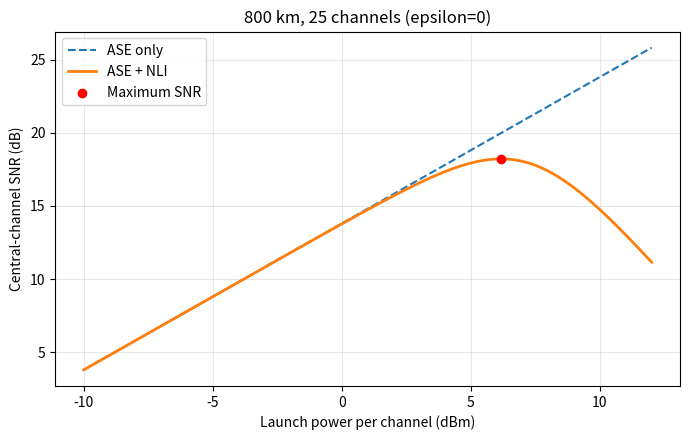
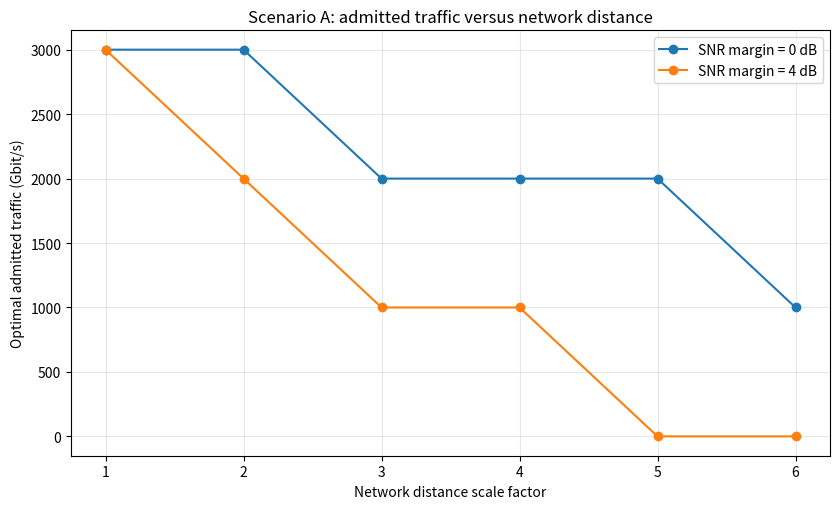

The matplotlib source for these figures, in order:
import math

# 光纤与信号参数
alpha_dB = 0.22       # 损耗，dB/km
Lspan_km = 80         # 单跨长度，km
gamma = 1.3          # 光纤非线性参数，1/(W·km)
beta2_abs = 21.3e-24 # 色散参数的绝对值，s²/km
Rs = 200e9           # 符号率，baud；假设零滚降矩形频谱

# 把 dB/km 换为指数衰减公式使用的 1/km
alpha = alpha_dB * math.log(10) / 10

# 论文式 (4.25)：分开计算，便于检查
loss_factor = (1 - math.exp(-alpha * Lspan_km)) ** 2

prefactor = (
    (32 / 27) * gamma**2 * loss_factor
    / (4 * math.pi * alpha * beta2_abs * Rs**2)
)

argument = math.pi**2 * beta2_abs * Rs**2 / (2 * alpha)

X_spm = prefactor * math.asinh(argument)

print(f"alpha = {alpha:.6f} km^-1")
print(f"Single-span X_spm = {X_spm:.3f} W^-2")
# 单跨 XPM 系数：论文式 (4.24)
# delta_f 的单位为 Hz；用于不同且频谱不重叠的信道
def xpm_coefficient(delta_f):
    df = abs(delta_f)

    scale = math.pi**2 * beta2_abs * Rs / alpha
    upper = scale * (df + Rs / 2)
    lower = scale * (df - Rs / 2)

    return prefactor * (
        math.asinh(upper) - math.asinh(lower)
    )


# 先测试三个频率间隔
print("\n--- XPM from a single interfering channel ---")

for spacing_GHz in [400, 800, 1600]:
    X_xpm = xpm_coefficient(spacing_GHz * 1e9)

    print(
        f"Frequency spacing {spacing_GHz:4d} GHz: "
        f"X_xpm = {X_xpm:.3f} W^-2"
    )
# WDM 基线配置：所有信道均开启，且发射功率相同
B_total = 10e12       # 可用频带，Hz
spacing = 400e9      # 相邻信道中心间隔，Hz
Nch = int(B_total / spacing)

# Python 从 0 编号：25 个信道的中间编号为 12
i = Nch // 2

X_xpm_sum = 0.0

for j in range(Nch):
    if j == i:
        continue  # 跳过自身；自身的贡献已由 SPM 计算

    delta_f = abs(j - i) * spacing
    X_xpm_sum += xpm_coefficient(delta_f)

# 被观察信道的单跨总非线性系数
eta_span = X_spm + X_xpm_sum

print("\n--- Central WDM channel: single-span results ---")
print(f"Number of channels: {Nch}")
print(f"Observed channel index: {i} (zero-based)")
print(f"Single-span SPM coefficient: {X_spm:.3f} W^-2")
print(f"Single-span XPM sum: {X_xpm_sum:.3f} W^-2")
print(f"Single-span eta_span: {eta_span:.3f} W^-2")
import numpy as np
import matplotlib.pyplot as plt

# 多跨累积：先采用非相干基线
Nspan = 10
epsilon = 0.0

eta_total = (
    Nspan**(1 + epsilon) * X_spm
    + Nspan * X_xpm_sum
)

# ASE：沿用之前的高增益近似
h = 6.62607015e-34
nu = 193.5e12
NF_dB = 4.5

F = 10**(NF_dB / 10)
G = 10**(alpha_dB * Lspan_km / 10)

ASE_span = F * h * nu * Rs * G
ASE_total = Nspan * ASE_span

# 扫描所有信道共同采用的单信道发射功率
P_dBm_scan = np.linspace(-10, 12, 441)
P_W_scan = 10**((P_dBm_scan - 30) / 10)

NLI_scan = eta_total * P_W_scan**3
SNR_scan = P_W_scan / (ASE_total + NLI_scan)
SNR_ase = P_W_scan / ASE_total

# 解析最优点
P_opt_W = (ASE_total / (2 * eta_total))**(1 / 3)
P_opt_dBm = 10 * np.log10(P_opt_W / 1e-3)

SNR_opt = P_opt_W / (
    ASE_total + eta_total * P_opt_W**3
)
SNR_opt_dB = 10 * np.log10(SNR_opt)

print("\n--- 800 km incoherent GN baseline ---")
print(f"eta_total = {eta_total:.3f} W^-2")
print(f"Total ASE = {ASE_total * 1e6:.3f} μW")
print(f"Analytical optimal power = {P_opt_dBm:.3f} dBm")
print(f"Analytical maximum SNR = {SNR_opt_dB:.3f} dB")

# 绘图
plt.figure(figsize=(7, 4.5))
plt.plot(P_dBm_scan, 10 * np.log10(SNR_ase),
         "--", label="ASE only")
plt.plot(P_dBm_scan, 10 * np.log10(SNR_scan),
         label="ASE + NLI", linewidth=2)
plt.scatter(P_opt_dBm, SNR_opt_dB,
            color="red", label="Maximum SNR", zorder=5)

plt.xlabel("Launch power per channel (dBm)")
plt.ylabel("Central-channel SNR (dB)")
plt.title(
    f"{Nspan * Lspan_km} km, {Nch} channels "
    f"(epsilon={epsilon:g})"
)
plt.grid(True, alpha=0.3)
plt.legend()
plt.tight_layout()
plt.savefig("step4_snr_vs_power.png", dpi=300)

# --- 第 10 步：路径 SNR → 调制格式 → 单信道净速率 ---

# 论文表 4.2：
# (调制格式, 双偏振每符号比特数, 所需 SNR / dB)
# 使用 pre-FEC BER = 0.015，对应 20% FEC 开销
formats = [
    ("PM-BPSK",     2,  3.72),
    ("PM-QPSK",     4,  6.73),
    ("PM-8QAM",     6, 10.81),
    ("PM-16QAM",    8, 13.24),
    ("PM-32QAM",   10, 16.22),
    ("PM-64QAM",   12, 19.01),
    ("PM-128QAM",  14, 21.81),
    ("PM-256QAM",  16, 24.65),
    ("PM-512QAM",  18, 27.38),
    ("PM-1024QAM", 20, 30.27),
]

fec_overhead = 0.20
P0 = P_opt_W  # 各条路径均使用相同的单信道功率


def route_snr_dB(ns):
    """Return the central-channel SNR for a fully loaded route of ns spans."""
    ase = ns * ASE_span
    eta = ns**(1 + epsilon) * X_spm + ns * X_xpm_sum
    snr = P0 / (ase + eta * P0**3)
    return 10 * np.log10(snr)


print("\n--- Modulation formats and per-channel net rates at different distances ---")
print(f"Common per-channel power: {P_opt_dBm:.3f} dBm")

for ns in [10, 20, 30, 40, 50]:
    length_km = ns * Lspan_km
    snr_dB = route_snr_dB(ns)

    # 格式按阶数升序排列，保留满足门限的最高阶格式
    selected = None
    for name, bits_dp, required_dB in formats:
        if snr_dB >= required_dB:
            selected = (name, bits_dp)

    if selected is None:
        print(f"L = {length_km:4.0f} km: No available modulation format")
    else:
        name, bits_dp = selected
        rate_net = Rs * bits_dp / (1 + fec_overhead)

        print(
            f"L = {length_km:4.0f} km: "
            f"SNR = {snr_dB:.3f} dB, "
            f"{name:8s}, "
            f"Net rate = {rate_net / 1e9:.1f} Gbit/s"
        )
# --- 第 11 步：计算候选路径的传输能力 ---

# 双向链路：键中的节点按字母顺序排列，数值单位为 km
links_km = {
    ("A", "B"): 400,
    ("B", "D"): 400,
    ("A", "C"): 800,
    ("C", "D"): 800,
    ("B", "C"): 1200,
}

# 本步先手动指定三条候选路径
import networkx as nx
from itertools import islice

# --- 第 14 步：自动生成候选最短路径 ---

# 根据已有链路数据建立无向图，以距离作为边的权重
graph = nx.Graph()

for (u, v), length_km in links_km.items():
    graph.add_edge(u, v, length_km=length_km)

source_node = "A"
target_node = "D"
K = 4

# 按总距离从短到长生成不重复节点的路径，最多取 K 条
path_generator = nx.shortest_simple_paths(
    graph,
    source_node,
    target_node,
    weight="length_km",
)

routes = list(islice(path_generator, K))

print("\n--- Automatically generated candidate routes ---")

for rank, route in enumerate(routes, start=1):
    length_km = sum(
        graph[u][v]["length_km"]
        for u, v in zip(route[:-1], route[1:])
    )

    route_name = " -> ".join(route)

    print(
        f"Route {rank}: {route_name}, "
        f"L = {length_km:.0f} km"
    )

print("\n--- Candidate routes from A to D ---")

for route in routes:
    length_km = 0

    # 依次取出路径中的相邻节点，并累加链路长度
    for u, v in zip(route[:-1], route[1:]):
        key = tuple(sorted((u, v)))
        length_km += links_km[key]

    # 本例每条链路均由完整的 80 km 跨组成
    ns = int(length_km / Lspan_km)
    snr_dB = route_snr_dB(ns)

    # 选择满足 SNR 门限的最高阶调制格式
    selected = None
    for name, bits_dp, required_dB in formats:
        if snr_dB >= required_dB:
            selected = (name, bits_dp)

    route_name = " -> ".join(route)

    if selected is None:
        print(f"{route_name}: No supported modulation format")
    else:
        name, bits_dp = selected
        rate_net = Rs * bits_dp / (1 + fec_overhead)

        print(
            f"{route_name}: "
            f"L = {length_km:.0f} km, "
            f"Ns = {ns}, "
            f"SNR = {snr_dB:.3f} dB, "
            f"{name}, "
            f"Net rate = {rate_net / 1e9:.1f} Gbit/s"
        )

# --- 第 12 步：检查候选路径的波长连续性 ---

# 人为设置各链路的空闲波长编号，其余编号视为已占用
# 波长编号采用 1 到 Nch，物理模型仍保留 Nch = 25
free_wavelengths = {
    ("A", "B"): {1, 2},
    ("B", "D"): {3, 4},
    ("A", "C"): {5, 6},
    ("C", "D"): {6, 7},
    ("B", "C"): {2, 6},
}

print("\n--- Wavelength continuity check ---")

for route in routes:
    # 从全部波长开始，逐段取空闲波长集合的交集
    common_free = set(range(1, Nch + 1))

    for u, v in zip(route[:-1], route[1:]):
        key = tuple(sorted((u, v)))
        common_free = common_free.intersection(
            free_wavelengths[key]
        )

    route_name = " -> ".join(route)

    if common_free:
        print(
            f"{route_name}: "
            f"Common free wavelengths = {sorted(common_free)}"
        )
    else:
        print(
            f"{route_name}: "
            "No common free wavelength"
        )
# --- 第 13 步：接受连接请求并更新波长占用状态 ---

def allocate_connection(demand_gbps, wavelength_rule="max"):
    # 按给定顺序检查候选路径，目前按距离从短到长排列
    for route in routes:
        link_keys = [
            tuple(sorted((u, v)))
            for u, v in zip(route[:-1], route[1:])
        ]

        # 计算路径距离、跨数和保守估计的 SNR
        length_km = sum(links_km[key] for key in link_keys)
        ns = int(length_km / Lspan_km)
        snr_dB = route_snr_dB(ns)

        # 选择满足 SNR 门限的最高阶调制格式
        selected = None
        for name, bits_dp, required_dB in formats:
            if snr_dB >= required_dB:
                selected = (name, bits_dp)

        if selected is None:
            continue

        name, bits_dp = selected
        rate_net = Rs * bits_dp / (1 + fec_overhead)

        # 单信道净速率不足时，继续检查下一条路径
        if rate_net < demand_gbps * 1e9:
            continue

        # 检查整条路径上的共同空闲波长
        common_free = set(range(1, Nch + 1))
        for key in link_keys:
            common_free = common_free.intersection(
                free_wavelengths[key]
            )

        if not common_free:
            continue

        # First-fit：选择编号最小的共同空闲波长
                # 根据参数选择最小或最大编号的共同空闲波长
        if wavelength_rule == "min":
            wavelength = min(common_free)
        elif wavelength_rule == "max":
            wavelength = max(common_free)
        else:
            raise ValueError(
                "wavelength_rule must be 'min' or 'max'."
            )

        # 所有检查通过后，才更新整条路径的资源状态
        for key in link_keys:
            free_wavelengths[key].remove(wavelength)

        return {
            "route": route,
            "wavelength": wavelength,
            "modulation": name,
            "net_rate_gbps": rate_net / 1e9,
        }

    # 所有候选路径均未通过检查
    return None


# 两个请求依次到来，第二个请求会看到第一个请求占用后的状态
requests_gbps = [1000.0, 1000.0]

print("\n--- Sequential connection allocation ---")

for request_id, demand_gbps in enumerate(requests_gbps, start=1):
    print(
        f"Request {request_id}: A -> D, "
        f"Demand = {demand_gbps:.1f} Gbit/s"
    )

    result = allocate_connection(demand_gbps)

    if result is None:
        print("  Blocked: no feasible candidate route.")
    else:
        route_name = " -> ".join(result["route"])
        print(
            f"  Accepted: {route_name}, "
            f"Wavelength = {result['wavelength']}, "
            f"{result['modulation']}, "
            f"Net rate = {result['net_rate_gbps']:.1f} Gbit/s"
        )

print("\n--- Remaining free wavelengths ---")
for key in [("A", "C"), ("C", "D")]:
    print(
        f"{key[0]} - {key[1]}: "
        f"{sorted(free_wavelengths[key])}"
    )
# --- 第 15 步：比较候选路径数量 K 对接入结果的影响 ---

# 重新定义实验的初始状态，避免使用之前已被占用的状态
initial_free_wavelengths = {
    ("A", "B"): {1, 2},
    ("B", "D"): {3, 4},
    ("A", "C"): {5, 6},
    ("C", "D"): {6, 7},
    ("B", "C"): {2, 6},
}

# 保存最多四条候选路径，按距离从短到长排列
all_routes = list(
    islice(
        nx.shortest_simple_paths(
            graph, "A", "D", weight="length_km"
        ),
        4,
    )
)

test_requests_gbps = [1000.0, 1000.0]

print("\n--- Effect of candidate route count K ---")

for k in range(1, len(all_routes) + 1):
    # 当前实验只允许使用前 k 条候选路径
    routes = all_routes[:k]

    # 每组实验都恢复相同的初始资源状态
    # 每个集合也要单独复制，避免修改初始数据
    free_wavelengths = {
        key: wavelengths.copy()
        for key, wavelengths in initial_free_wavelengths.items()
    }

    accepted = 0
    carried_gbps = 0.0

    # 同一组实验内，请求依次到来并更新资源占用
    for demand_gbps in test_requests_gbps:
        result = allocate_connection(demand_gbps)

        if result is not None:
            accepted += 1
            carried_gbps += demand_gbps

    total_requests = len(test_requests_gbps)
    blocked = total_requests - accepted
    blocked_fraction = blocked / total_requests

    print(
        f"K = {k}: "
        f"Accepted = {accepted}/{total_requests}, "
        f"Blocked fraction = {blocked_fraction:.1%}, "
        f"Carried traffic = {carried_gbps:.1f} Gbit/s"
    )
# --- 第 16 步：不同节点对的请求共享网络资源 ---

# 本组实验开始前，恢复原始资源状态
free_wavelengths = {
    key: wavelengths.copy()
    for key, wavelengths in initial_free_wavelengths.items()
}

# 请求依次到来：(起点, 终点, 需求速率 / Gbit/s)
traffic_requests = [
    ("C", "D", 1000.0),
    ("A", "D", 1000.0),
    ("B", "D", 1000.0),
    ("A", "D", 1000.0),
]

k_candidates = 4
accepted_count = 0
carried_gbps = 0.0

print("\n--- Connection allocation for multiple node pairs ---")

for request_id, request in enumerate(traffic_requests, start=1):
    source_node, target_node, demand_gbps = request

    # 为当前请求的起点和终点重新生成候选路径
    routes = list(
        islice(
            nx.shortest_simple_paths(
                graph,
                source_node,
                target_node,
                weight="length_km",
            ),
            k_candidates,
        )
    )

    # 分配函数使用当前请求的 routes 和共享的资源状态
    result = allocate_connection(demand_gbps)

    print(
        f"Request {request_id}: "
        f"{source_node} -> {target_node}, "
        f"Demand = {demand_gbps:.1f} Gbit/s"
    )

    if result is None:
        print("  Blocked: no feasible candidate route.")
    else:
        accepted_count += 1
        carried_gbps += demand_gbps

        route_name = " -> ".join(result["route"])
        print(
            f"  Accepted: {route_name}, "
            f"Wavelength = {result['wavelength']}, "
            f"{result['modulation']}, "
            f"Net rate = {result['net_rate_gbps']:.1f} Gbit/s"
        )

total_requests = len(traffic_requests)
blocked_fraction = (
    total_requests - accepted_count
) / total_requests

print("\n--- Traffic summary ---")
print(f"Accepted requests = {accepted_count}/{total_requests}")
print(f"Blocked fraction = {blocked_fraction:.1%}")
print(f"Carried traffic = {carried_gbps:.1f} Gbit/s")
# --- 第 19 步：在两个资源场景下比较波长选择规则 ---

# 场景 B：只修改 A-C 链路的初始空闲波长
scenario_b = {
    key: wavelengths.copy()
    for key, wavelengths in initial_free_wavelengths.items()
}
scenario_b[("A", "C")] = {5, 7}

scenarios = [
    ("A", initial_free_wavelengths),
    ("B", scenario_b),
]

print("\n--- Comparison of wavelength selection rules ---")

for scenario_name, initial_state in scenarios:
    for rule in ["min", "max"]:
        # 每种规则都从当前场景的同一初始状态开始
        free_wavelengths = {
            key: wavelengths.copy()
            for key, wavelengths in initial_state.items()
        }

        accepted = 0
        carried_gbps = 0.0

        # 使用相同的请求及到达顺序
        for source_node, target_node, demand_gbps in traffic_requests:
            routes = list(
                islice(
                    nx.shortest_simple_paths(
                        graph,
                        source_node,
                        target_node,
                        weight="length_km",
                    ),
                    k_candidates,
                )
            )

            result = allocate_connection(
                demand_gbps,
                wavelength_rule=rule,
            )

            if result is not None:
                accepted += 1
                carried_gbps += demand_gbps

        print(
            f"Scenario {scenario_name}, rule = {rule}: "
            f"Accepted = {accepted}/{len(traffic_requests)}, "
            f"Carried traffic = {carried_gbps:.1f} Gbit/s"
        )
from itertools import product

# --- 第 20 步：穷举求解小网络的离线最优分配 ---

def feasible_options(
    source, target, demand_gbps, initial_state, snr_margin_dB=0.0
):
    # 列出一个请求所有满足传输质量和初始资源约束的方案
    options = []

    candidate_paths = islice(
        nx.shortest_simple_paths(
            graph, source, target, weight="length_km"
        ),
        k_candidates,
    )

    for route in candidate_paths:
        link_keys = [
            tuple(sorted((u, v)))
            for u, v in zip(route[:-1], route[1:])
        ]

        length_km = sum(links_km[key] for key in link_keys)
        ns = int(length_km / Lspan_km)
        snr_dB = route_snr_dB(ns)

        # 计算所有可用调制格式对应的净速率
                # 调制格式除了满足基本门限，还必须保留指定的 SNR 裕量
        supported_rates = [
            Rs * bits_dp / (1 + fec_overhead)
            for _, bits_dp, required_dB in formats
            if snr_dB >= required_dB + snr_margin_dB
        ]

        if not supported_rates:
            continue
        if max(supported_rates) < demand_gbps * 1e9:
            continue

        # 检查初始状态下整条路径的共同空闲波长
        common_free = set(range(1, Nch + 1))
        for key in link_keys:
            common_free.intersection_update(initial_state[key])

        # 每个共同空闲波长都对应一个可选方案
        for wavelength in sorted(common_free):
            options.append({
                "route": route,
                "wavelength": wavelength,
                "resources": {
                    (key, wavelength) for key in link_keys
                },
            })

    return options


print("\n--- Offline optimum by exhaustive search ---")

for scenario_name, initial_state in scenarios:
    # None 表示不接入该请求
    choices = [
        feasible_options(source, target, demand, initial_state)
        + [None]
        for source, target, demand in traffic_requests
    ]

    best_rate = -1.0
    best_plan = None

    # 每个请求各选一个方案，组成一个完整的网络分配方案
    for plan in product(*choices):
        occupied_resources = []

        for option in plan:
            if option is not None:
                occupied_resources.extend(option["resources"])

        # 重复出现的“链路＋波长”意味着资源冲突
        if len(occupied_resources) != len(set(occupied_resources)):
            continue

        carried_gbps = sum(
            request[2]
            for request, option in zip(traffic_requests, plan)
            if option is not None
        )

        if carried_gbps > best_rate:
            best_rate = carried_gbps
            best_plan = plan

    accepted = sum(option is not None for option in best_plan)

    print(
        f"Scenario {scenario_name}: "
        f"Accepted = {accepted}/{len(traffic_requests)}, "
        f"Optimal carried traffic = {best_rate:.1f} Gbit/s"
    )

    for request_id, option in enumerate(best_plan, start=1):
        if option is None:
            print(f"  Request {request_id}: Not admitted")
        else:
            route_name = " -> ".join(option["route"])
            print(
                f"  Request {request_id}: {route_name}, "
                f"Wavelength = {option['wavelength']}"
            )
from scipy.optimize import milp, Bounds, LinearConstraint

# --- 第 21 步：用 0-1 整数线性规划求解联合分配 ---

# --- 第 22 步：共同发射功率对最优接入业务量的影响 ---

def optimal_admitted_traffic(initial_state, snr_margin_dB=0.0):
    # 为当前功率重新计算可行方案
        # 将当前要求的裕量传递给可行方案生成函数
    variables = [
        (request_index, option)
        for request_index, (source, target, demand) in enumerate(
            traffic_requests
        )
        for option in feasible_options(
            source,
            target,
            demand,
            initial_state,
            snr_margin_dB=snr_margin_dB,
        )
    ]

    # 功率过低或过高时，可能没有任何满足速率要求的方案
    if not variables:
        return 0.0

    resources = sorted({
        resource
        for _, option in variables
        for resource in option["resources"]
    })

    n_requests = len(traffic_requests)
    n_variables = len(variables)

    resource_rows = {
        resource: n_requests + row
        for row, resource in enumerate(resources)
    }

    A = np.zeros((
        n_requests + len(resources),
        n_variables,
    ))
    c = np.zeros(n_variables)

    for column, (request_index, option) in enumerate(variables):
        c[column] = -traffic_requests[request_index][2]
        A[request_index, column] = 1.0

        for resource in option["resources"]:
            A[resource_rows[resource], column] = 1.0

    result = milp(
        c=c,
        integrality=np.ones(n_variables, dtype=int),
        bounds=Bounds(0.0, 1.0),
        constraints=LinearConstraint(A, 0.0, 1.0),
        options={"mip_rel_gap": 0.0},
    )

    if not result.success:
        raise RuntimeError(result.message)

    return -result.fun


# --- 第 25 步：比较网络距离增长后的最优承载业务量 ---

distance_scales = [1, 2, 3, 4, 5, 6]
margin_cases_dB = [0.0, 4.0]

traffic_results = {
    margin_dB: [] for margin_dB in margin_cases_dB
}

# 保存原始状态，避免距离扫描影响后续计算
original_lengths = links_km.copy()
original_graph_lengths = {
    (u, v): graph[u][v]["length_km"]
    for u, v in links_km
}
saved_power = P0

try:
    # 当前非相干模型下，距离增长不会改变最优共同功率
    P0 = P_opt_W

    print("\n--- Optimal admitted traffic versus distance scale ---")
    print(f"Common per-channel power = {P_opt_dBm:.3f} dBm")

    for scale in distance_scales:
        # 同时更新物理层长度与寻路使用的图权重
        # 每次都从原始长度计算，避免连续累乘
        for (u, v), original_length in original_lengths.items():
            scaled_length = scale * original_length
            links_km[(u, v)] = scaled_length
            graph[u][v]["length_km"] = scaled_length

        print(f"\nDistance scale = {scale}")

        for margin_dB in margin_cases_dB:
            admitted_gbps = optimal_admitted_traffic(
                initial_free_wavelengths,
                snr_margin_dB=margin_dB,
            )

            traffic_results[margin_dB].append(admitted_gbps)

            print(
                f"  SNR margin = {margin_dB:.1f} dB: "
                f"Optimal admitted traffic = "
                f"{admitted_gbps:.1f} Gbit/s"
            )

finally:
    # 恢复链路长度、图权重和共同功率
    for (u, v), original_length in original_lengths.items():
        links_km[(u, v)] = original_length
        graph[u][v]["length_km"] = original_graph_lengths[(u, v)]

    P0 = saved_power

# 绘制离散距离采样点；连接线仅用于辅助观察趋势
plt.figure(figsize=(8.5, 5.2))

for margin_dB in margin_cases_dB:
    plt.plot(
        distance_scales,
        traffic_results[margin_dB],
        marker="o",
        label=f"SNR margin = {margin_dB:.0f} dB",
    )

plt.xlabel("Network distance scale factor")
plt.ylabel("Optimal admitted traffic (Gbit/s)")
plt.title("Scenario A: admitted traffic versus network distance")
plt.xticks(distance_scales)
plt.grid(True, alpha=0.3)
plt.legend()
plt.tight_layout()
plt.savefig("step25_traffic_vs_distance.png", dpi=300)

plt.show()
